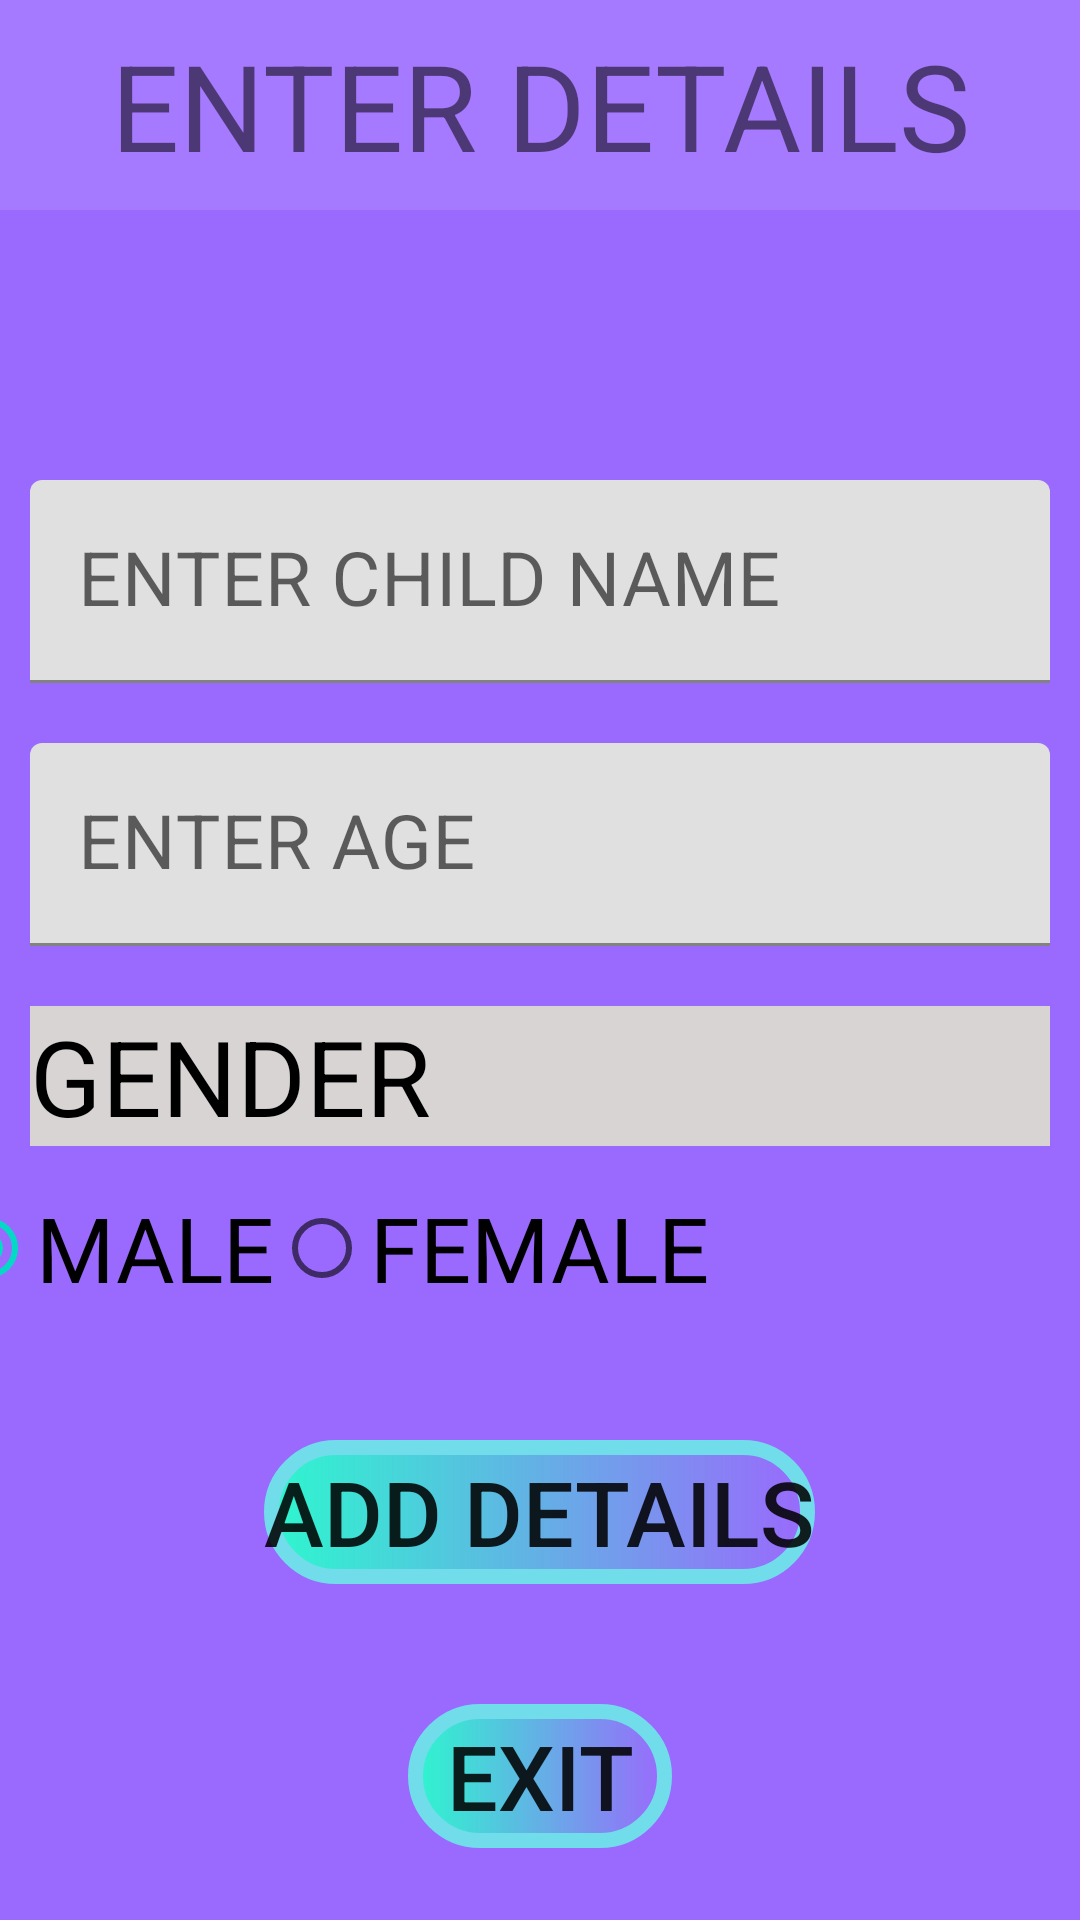

Write the Android layout XML for this screen, with the resource values it uses.
<!-- AndroidManifest.xml: application theme Theme.LUMIT -->
<!-- res/layout/activity_main22.xml -->
<?xml version="1.0" encoding="utf-8"?>
<LinearLayout xmlns:android="http://schemas.android.com/apk/res/android"
    xmlns:app="http://schemas.android.com/apk/res-auto"
    xmlns:tools="http://schemas.android.com/tools"
    android:layout_width="match_parent"
    android:layout_height="match_parent"
    tools:context=".MainActivity22"
    android:orientation="vertical"
    android:background="#9A69FD">
    <TextView
        android:layout_width="match_parent"
        android:layout_height="70dp"
        android:text="ENTER DETAILS"
        android:textSize="40sp"
        android:background="#A67AFF"
        android:gravity="center"/>
    <Space
        android:layout_width="match_parent"
        android:layout_height="80dp"/>
    <com.google.android.material.textfield.TextInputLayout
        android:layout_width="match_parent"
        android:layout_height="wrap_content">

        <EditText
            android:layout_width="match_parent"
            android:layout_height="wrap_content"
            android:layout_margin="10dp"
            android:hint="ENTER CHILD NAME"
            android:importantForAutofill="no"
            android:inputType="text"
            android:textColor="#A5A5A5"
            android:textSize="25sp"
            android:id="@+id/et20"
            tools:ignore="TextContrastCheck,SpeakableTextPresentCheck" />
    </com.google.android.material.textfield.TextInputLayout>
    <com.google.android.material.textfield.TextInputLayout
        android:layout_width="match_parent"
        android:layout_height="wrap_content">

        <EditText
            android:layout_width="match_parent"
            android:layout_height="wrap_content"
            android:layout_margin="10dp"
            android:hint="ENTER AGE"
            android:importantForAutofill="no"
            android:inputType="number"
            android:maxLength="2"
            android:textColor="#A5A5A5"
            android:textSize="25sp"
            android:id="@+id/et21"
            tools:ignore="TextContrastCheck,SpeakableTextPresentCheck"/>
    </com.google.android.material.textfield.TextInputLayout>
    <TextView
        android:layout_width="match_parent"
        android:layout_height="wrap_content"
        android:text="GENDER"
        android:textSize="35sp"
        android:textColor="#000"
        android:background="#D8D4D4"
        android:layout_marginTop="10dp"
        android:layout_margin="10dp"/>
    <RadioGroup
        android:layout_width="400dp"
        android:layout_height="wrap_content"
        android:layout_gravity="center"
        android:orientation="horizontal"
        android:id="@+id/rgroup">

        <RadioButton
            android:layout_width="wrap_content"
            android:layout_height="wrap_content"
            android:text="MALE"
            android:textColor="#000"
            android:textSize="30sp"
            android:id="@+id/rbtn1"
            android:checked="true"/>

        <RadioButton
            android:layout_width="wrap_content"
            android:layout_height="wrap_content"
            android:text="FEMALE"
            android:textColor="#000"
            android:textSize="30sp"
            android:id="@+id/rbtn2"/>
    </RadioGroup>
    <Button
        android:layout_width="wrap_content"
        android:layout_height="wrap_content"
        android:background="@drawable/oval"
        android:layout_margin="40dp"
        android:text="ADD DETAILS"
        android:textSize="30sp"
        android:gravity="center"
        android:id="@+id/btn73"
        android:layout_gravity="center"/>
    <Button
        android:layout_width="wrap_content"
        android:layout_height="wrap_content"
        android:background="@drawable/oval"
        android:text="EXIT"
        android:textSize="30sp"
        android:id="@+id/btn74"
        android:layout_gravity="center"/>
</LinearLayout>
<!-- resources referenced by this layout -->
<resources>
  <!-- drawable oval (drawable) -->
  <?xml version="1.0" encoding="utf-8"?>
  <shape
      xmlns:android="http://schemas.android.com/apk/res/android"
      android:shape="rectangle">
  
      <stroke
          android:color="@color/colorAccent"
          android:width="5dp"/>
      <corners
          android:radius="300dp"/>
      <solid
          android:color="#68EAD0"/>
      <gradient
          android:startColor="#2DF6CE"/>
  </shape>
  <style name="Theme.LUMIT" parent="Theme.MaterialComponents.DayNight.DarkActionBar">
          
          <item name="colorPrimary">@color/purple_500</item>
          <item name="colorPrimaryVariant">@color/purple_700</item>
          <item name="colorOnPrimary">@color/white</item>
          
          <item name="colorSecondary">@color/teal_200</item>
          <item name="colorSecondaryVariant">@color/teal_700</item>
          <item name="colorOnSecondary">@color/black</item>
          
          <item name="android:statusBarColor" tools:targetApi="l">?attr/colorPrimaryVariant</item>
          
      </style>
  <color name="colorAccent">#71DCEA</color>
  <color name="purple_500">#FF6200EE</color>
  <color name="purple_700">#FF3700B3</color>
  <color name="white">#FFFFFFFF</color>
  <color name="teal_200">#FF03DAC5</color>
  <color name="teal_700">#FF018786</color>
  <color name="black">#FF000000</color>
</resources>
